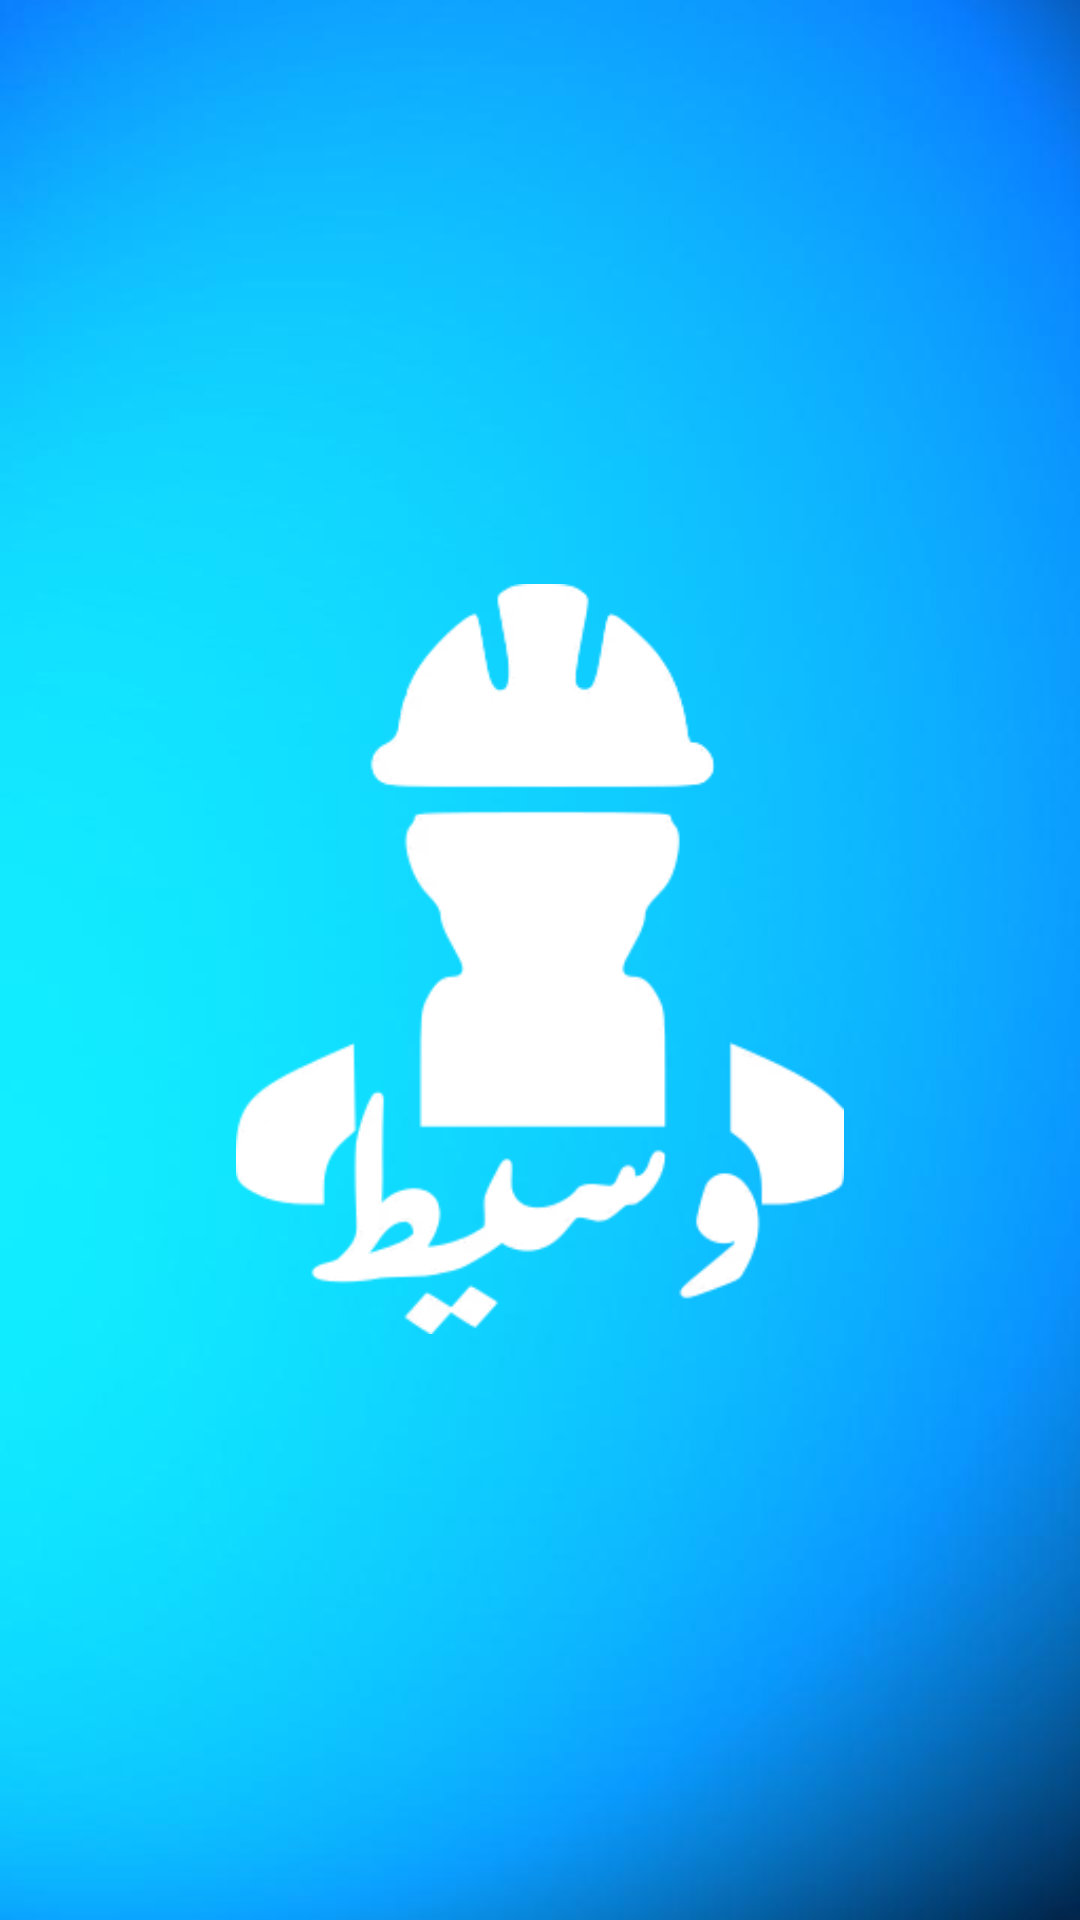

Android layout source for this screen:
<!-- AndroidManifest.xml: application theme AppTheme -->
<!-- res/layout/activity_splash.xml -->
<?xml version="1.0" encoding="utf-8"?>
<androidx.constraintlayout.widget.ConstraintLayout xmlns:android="http://schemas.android.com/apk/res/android"
    xmlns:app="http://schemas.android.com/apk/res-auto"
    xmlns:tools="http://schemas.android.com/tools"
    android:layout_width="match_parent"
    android:layout_height="match_parent"
    android:id="@+id/spashContainer"
    android:background="@drawable/backraoudddcolor"
    tools:context=".SplashActivity">

    <ImageView
        android:layout_width="250dp"
        android:layout_height="250dp"
        android:src="@drawable/logosplash2"
        app:layout_constraintBottom_toBottomOf="parent"
        app:layout_constraintEnd_toEndOf="parent"
        app:layout_constraintStart_toStartOf="parent"
        app:layout_constraintTop_toTopOf="parent"
        app:layout_constraintVertical_bias="0.499" />

</androidx.constraintlayout.widget.ConstraintLayout>
<!-- resources referenced by this layout -->
<resources>
  <!-- drawable backraoudddcolor: png bitmap (drawable, 57789 bytes) -->
  <!-- drawable logosplash2: webp bitmap (drawable-v24, 9122 bytes) -->
  <style name="AppTheme" parent="Theme.AppCompat.Light.NoActionBar">
          
          <item name="colorPrimary">@color/colorPrimary</item>
          <item name="colorPrimaryDark">@color/colorPrimaryDark</item>
          <item name="colorAccent">@color/colorAccent</item>
      </style>
  <color name="colorPrimary">#1c79c0</color>
  <color name="colorPrimaryDark">#0389ff</color>
  <color name="colorAccent">#03DAC5</color>
</resources>
